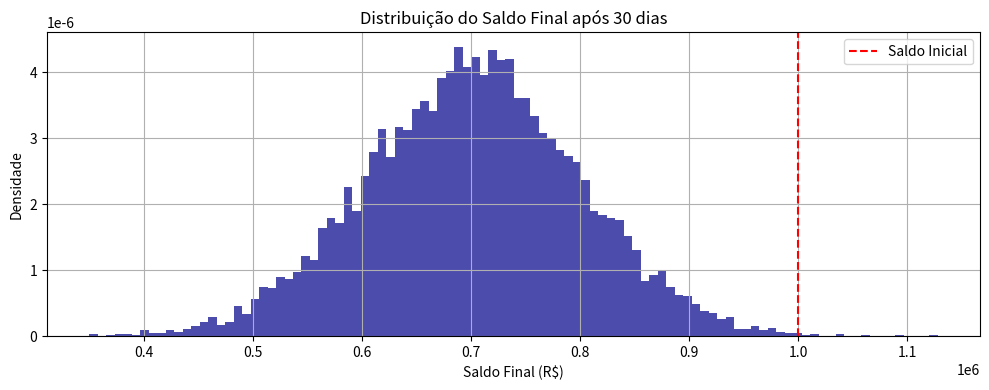
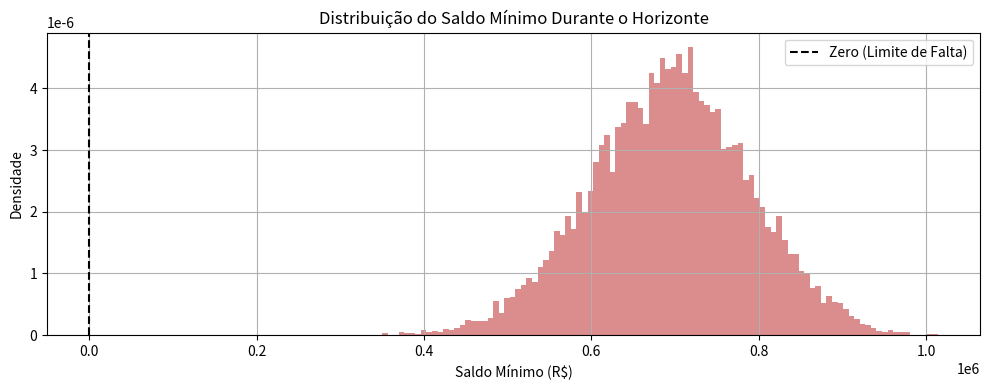

Here is the Python script that generated these plots, in order:
import numpy as np
import matplotlib.pyplot as plt
import pandas as pd

def simular_risco_caixa(
    saldo_inicial: float,
    horizonte: int,
    mu_inflow: float,
    sigma_inflow: float,
    mu_outflow: float,
    sigma_outflow: float,
    n_sim: int = 10000,
    seed: int = 42
) -> dict:
    """
    Executa simulações de fluxo de caixa diário ao longo do horizonte definido,
    gerando cenários aleatórios para os fluxos de entrada e saída.
    
    """
    np.random.seed(seed)
    
    # Simula fluxos diários de entrada e saída para cada simulação
    # As distribuições podem ser ajustadas conforme o comportamento histórico da empresa.
    inflows = np.random.normal(loc=mu_inflow, scale=sigma_inflow, size=(n_sim, horizonte))
    outflows = np.random.normal(loc=mu_outflow, scale=sigma_outflow, size=(n_sim, horizonte))
    
    # O fluxo líquido diário
    fluxo_liquido = inflows - outflows  # positivo se entradas superam saídas
    
    # Calcula o saldo de caixa cumulativo para cada simulação, começando com o saldo_inicial
    saldo_cumulativo = saldo_inicial + np.cumsum(fluxo_liquido, axis=1)
    
    # Saldo mínimo observado durante o horizonte para cada simulação
    saldo_min = np.min(saldo_cumulativo, axis=1)
    
    # Saldo final de cada simulação (ao término do horizonte)
    saldo_final = saldo_cumulativo[:, -1]
    
    # Conta quantas simulações tiveram saldo negativo (falha em cumprir obrigações)
    ocorrencias_shortfall = np.sum(saldo_min < 0)
    prob_shortfall = ocorrencias_shortfall / n_sim
    
    return {
        "prob_shortfall": prob_shortfall,
        "saldo_final": saldo_final,
        "saldo_min": saldo_min,
        "media_saldo_final": np.mean(saldo_final),
        "n_sim": n_sim,
        "horizonte": horizonte
    }

def main():
    # Parâmetros da simulação
    saldo_inicial = 1_000_000.0      # caixa inicial (em R$)
    horizonte = 30                   # horizonte de 30 dias
    mu_inflow = 50_000.0             # média diária de entrada (R$)
    sigma_inflow = 10_000.0          # desvio padrão das entradas (R$)
    mu_outflow = 60_000.0            # média diária de saída (R$)
    sigma_outflow = 15_000.0         # desvio padrão das saídas (R$)
    n_sim = 10000                    # número de simulações
    
    # Executa a simulação
    resultados = simular_risco_caixa(
        saldo_inicial=saldo_inicial,
        horizonte=horizonte,
        mu_inflow=mu_inflow,
        sigma_inflow=sigma_inflow,
        mu_outflow=mu_outflow,
        sigma_outflow=sigma_outflow,
        n_sim=n_sim
    )
    
    # Exibe os resultados estatísticos
    df_stats = pd.DataFrame({
        "Parâmetro": ["Saldo Inicial (R$)", "Horizonte (dias)", "Média de Inflows (R$)", 
                      "Média de Outflows (R$)", "Simulações"],
        "Valor": [saldo_inicial, horizonte, mu_inflow, mu_outflow, n_sim]
    })
    
    print("Parâmetros da Simulação:")
    print(df_stats.to_string(index=False))
    print("\nResultados:")
    print(f"Probabilidade de Shortfall (Saldo Negativo): {resultados['prob_shortfall']*100:.2f}%")
    print(f"Média do Saldo Final: R$ {resultados['media_saldo_final']:.2f}")
    
    # Histograma do saldo final
    plt.figure(figsize=(10, 4))
    plt.hist(resultados["saldo_final"], bins=100, color='darkblue', alpha=0.7, density=True)
    plt.title("Distribuição do Saldo Final após 30 dias")
    plt.xlabel("Saldo Final (R$)")
    plt.ylabel("Densidade")
    plt.axvline(x=saldo_inicial, color='red', linestyle='--', label="Saldo Inicial")
    plt.legend()
    plt.grid(True)
    plt.tight_layout()
    plt.show()
    
    # Histograma do menor saldo registrado em cada simulação
    plt.figure(figsize=(10, 4))
    plt.hist(resultados["saldo_min"], bins=100, color='indianred', alpha=0.7, density=True)
    plt.title("Distribuição do Saldo Mínimo Durante o Horizonte")
    plt.xlabel("Saldo Mínimo (R$)")
    plt.ylabel("Densidade")
    plt.axvline(x=0, color='black', linestyle='--', label="Zero (Limite de Falta)")
    plt.legend()
    plt.grid(True)
    plt.tight_layout()
    plt.show()
    
if __name__ == "__main__":
    main()
